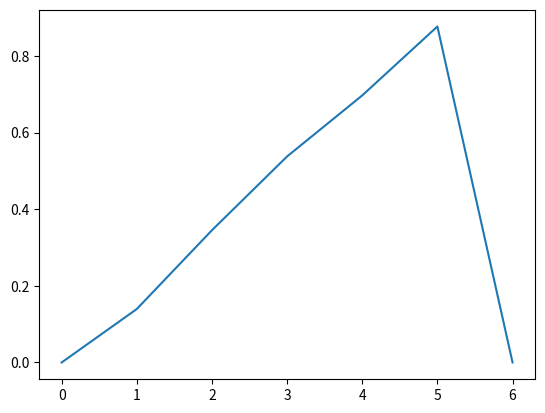

This figure's Python source:
import numpy as np 
import matplotlib
import matplotlib.pyplot as plt 

#A=1,B=2,C=3,D=4,E=5
#
#

#state = [1,2,3,4,5]
#action = [-1,1]
def actionrand():
	actionrandn=np.random.randint(0,2)
	if actionrandn == 0:
		actionrandn = -1
	return actionrandn

def play(value, Reward, value_track, alpha):

	state = 2
	while True:
		action = actionrand()

		old_state = state
		state += action

		reward = 0
		if state == 6:
			reward = 1
		Reward.append(reward)
		value[old_state] = value[old_state] + alpha * ( reward + value[state] - value[old_state])
		value_track[old_state].append(value[old_state])
		if state == 0 or state == 6:
			return value, Reward, value_track






def begin():
	alpha = 0.1
	value_track=[[]for i in range(7)]
	value=0.5*np.ones(7)
	value[0] = 0
	value[6] = 0
	Reward = []
	for i in range(500000):
		value, Reward, value_track = play(value, Reward, value_track, alpha)
	return value

if __name__=='__main__':
	value=begin()
	print(value)
	plt.plot(value)
	plt.show()



